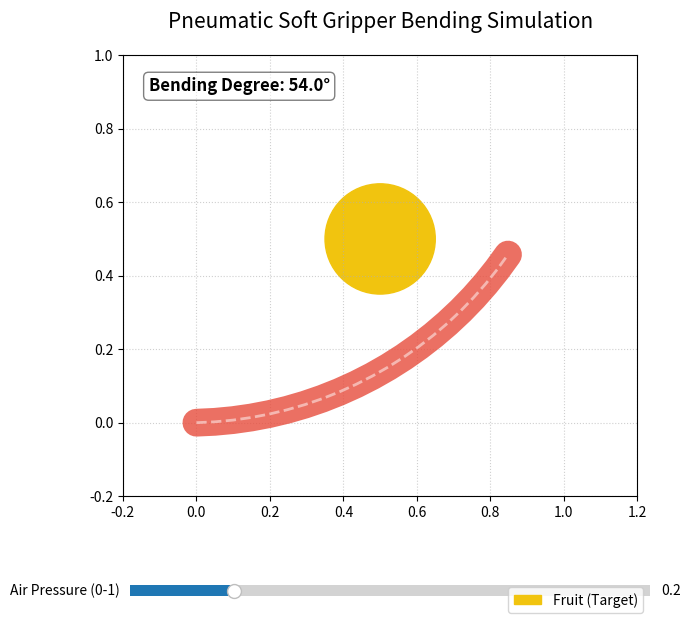

Here is the Python script that generated this plot:
import numpy as np
import matplotlib.pyplot as plt
from matplotlib.widgets import Slider

def simulate_soft_finger(pressure):
    """
    공압식 소프트 그리퍼(Pneu-Net)의 굽힘 변형 단순화 모델
    :param pressure: 입력 공압 (0.0 ~ 1.0)
    :return: 손가락 마디 좌표 (x, y)
    """
    # 손가락의 기본 길이 및 마디 수
    length = 1.0
    num_segments = 20
    segment_len = length / num_segments
    
    # 압력에 따른 곡률(Curvature) 계산 (단순 선형 모델)
    # 압력이 높을수록 곡률 반경이 작아짐 (더 많이 굽힘)
    max_curvature = np.pi / length * 1.5  # 최대 270도 정도 굽힘
    k = pressure * max_curvature
    
    x = [0]
    y = [0]
    angle = 0
    
    for i in range(num_segments):
        angle += k * segment_len
        x.append(x[-1] + segment_len * np.cos(angle))
        y.append(y[-1] + segment_len * np.sin(angle))
        
    return np.array(x), np.array(y)

# --- 시뮬레이션 설정 ---
fig, ax = plt.subplots(figsize=(8, 7))
plt.subplots_adjust(bottom=0.25)

# 초기 압력 설정
initial_p = 0.2
x_coords, y_coords = simulate_soft_finger(initial_p)

# 손가락 라인 렌더링 (부드러운 실리콘 느낌을 위해 굵게 설정)
finger_line, = ax.plot(x_coords, y_coords, '-', lw=20, color='#e74c3c', solid_capstyle='round', alpha=0.8)
# 내부 공기 챔버 느낌의 라인
chamber_line, = ax.plot(x_coords, y_coords, '--', lw=2, color='white', alpha=0.5)

# 현재 굽힘 정도 표시 텍스트
info_text = ax.text(0.05, 0.95, f"Bending Degree: {initial_p*270:.1f}°", transform=ax.transAxes, 
                    fontsize=12, fontweight='bold', verticalalignment='top', bbox=dict(boxstyle='round', facecolor='white', alpha=0.5))

# 가상의 과일 (Target)
fruit = plt.Circle((0.5, 0.5), 0.15, color='#f1c40f', label='Fruit (Target)')
ax.add_artist(fruit)

ax.set_xlim(-0.2, 1.2)
ax.set_ylim(-0.2, 1.0)
ax.set_aspect('equal')
ax.grid(True, linestyle=':', alpha=0.6)
ax.set_title("Pneumatic Soft Gripper Bending Simulation", fontsize=15, pad=20)

# 슬라이더 추가
ax_p = plt.axes([0.2, 0.1, 0.65, 0.03])
s_p = Slider(ax_p, 'Air Pressure (0-1)', 0.0, 1.0, valinit=initial_p)

def update(val):
    p = s_p.val
    new_x, new_y = simulate_soft_finger(p)
    finger_line.set_data(new_x, new_y)
    chamber_line.set_data(new_x, new_y)
    
    # 정보 텍스트 업데이트
    info_text.set_text(f"Bending Degree: {p*270:.1f}°")
    
    # 압력에 따라 색상 변경 (진해짐)
    finger_line.set_alpha(0.5 + 0.5 * p)
    
    fig.canvas.draw_idle()

s_p.on_changed(update)

plt.legend(handles=[fruit], loc='upper right')
plt.show()
